Run: headless pygame with SDL's dummy video driver; simulated clock (each Clock.tick advances the game by its frame time, no real sleeping); random seed 0; keys injected as events and as key.get_pressed() state; no mouse input.
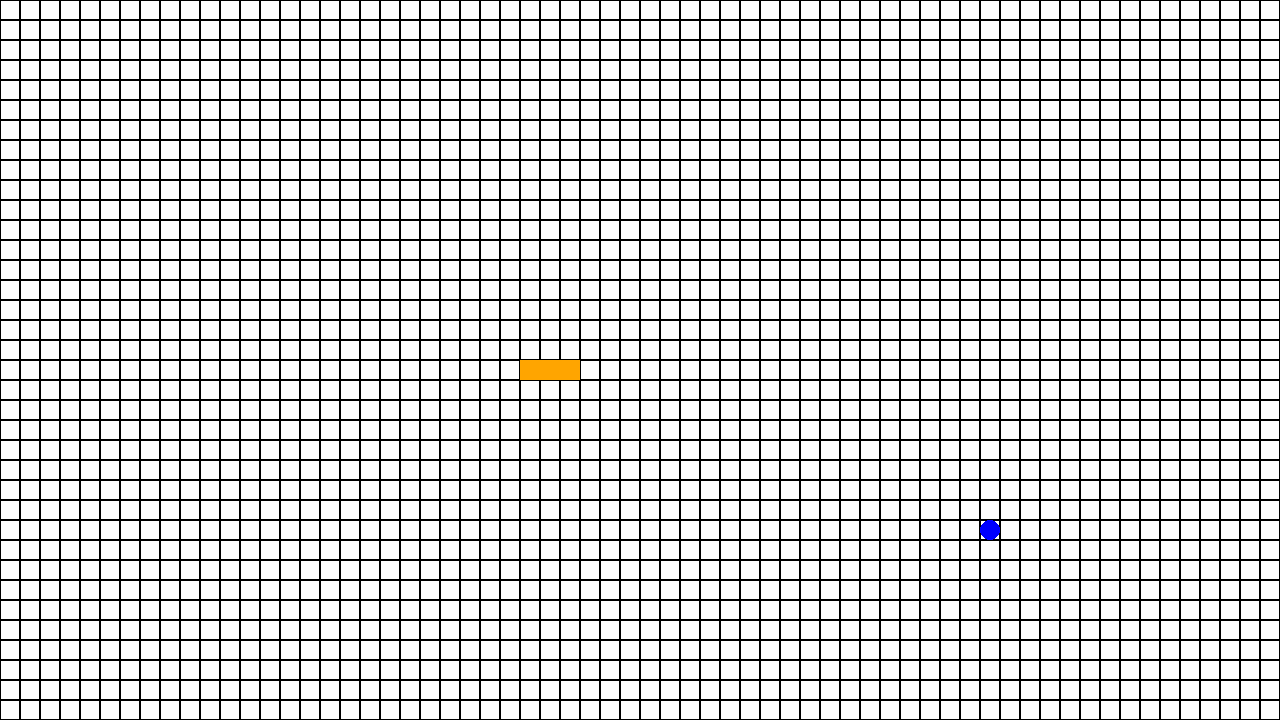
Frame 1 of 4 · flips 1–60 · no input
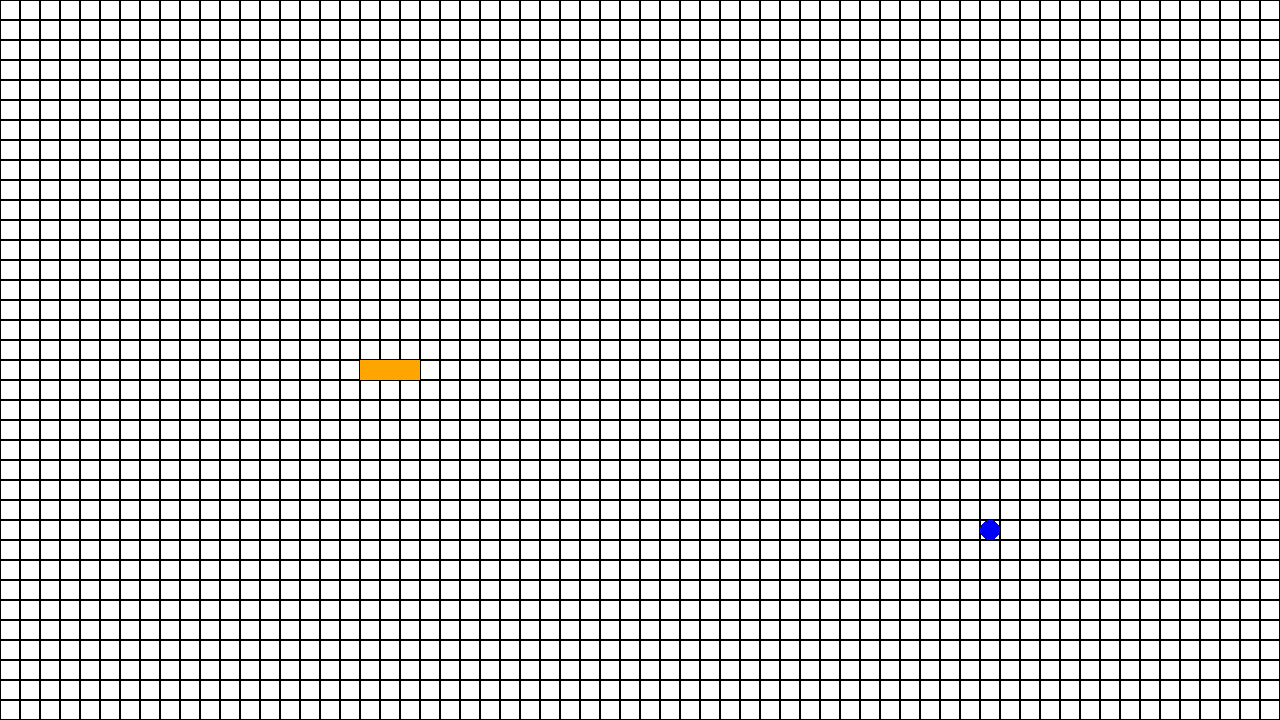
Frame 2 of 4 · flips 61–180 · tapped SPACE, RETURN · held RIGHT (→), D
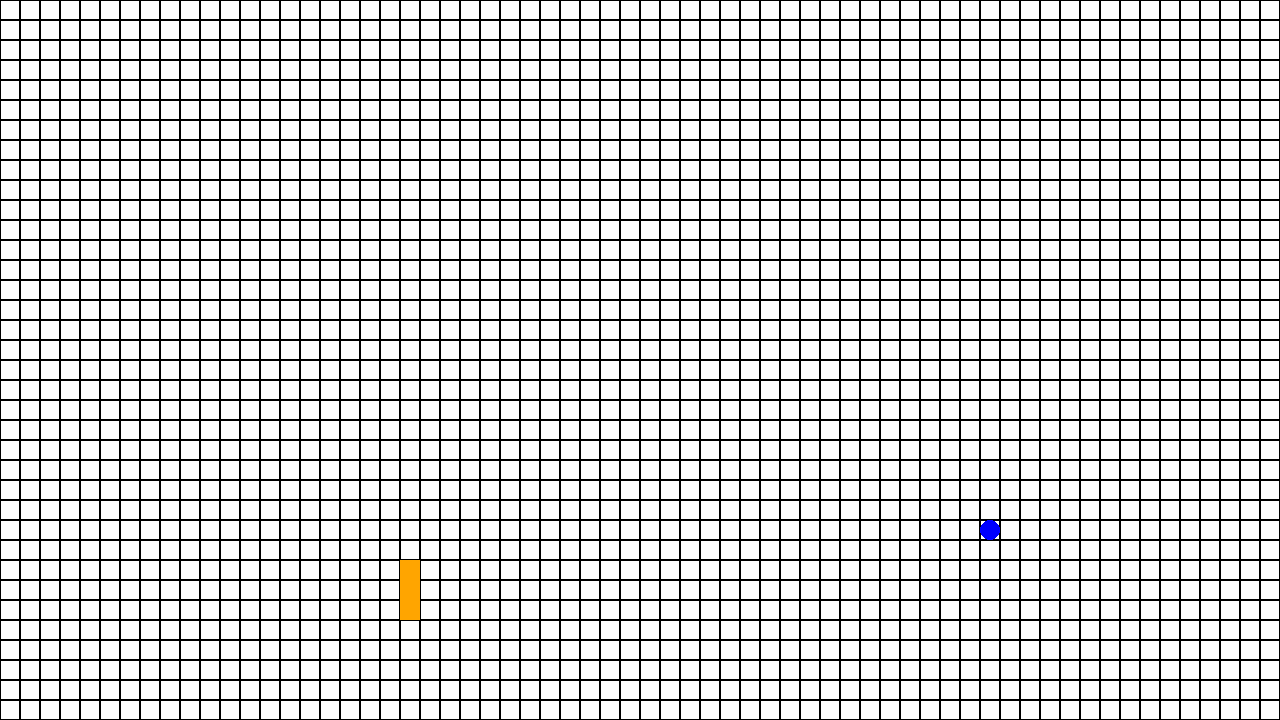
Frame 3 of 4 · flips 181–300 · held DOWN (↓), S
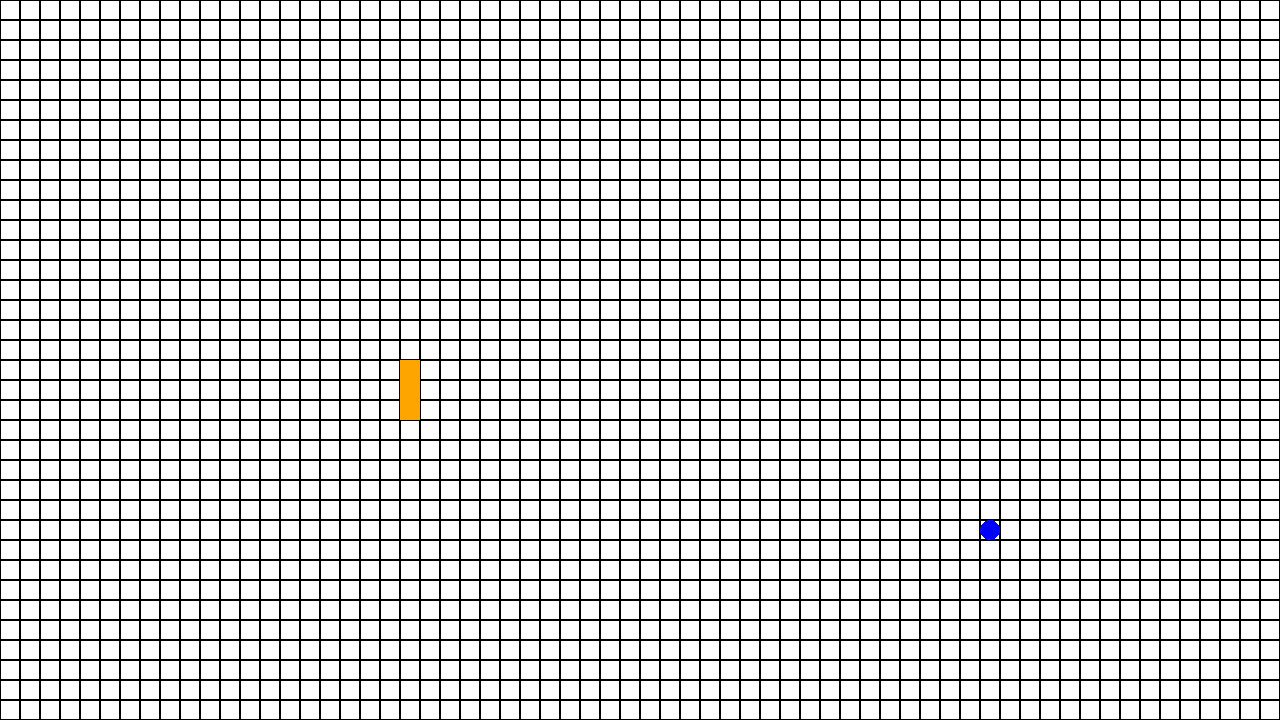
Frame 4 of 4 · flips 301–420 · held LEFT (←), A, UP (↑), W

The pygame program that drew these frames:

import random

import pygame
from random import randint, randrange

pygame.init()
WIDTH = 1280
LENGTH = 720
WHITE = (255, 255, 255)
RED = (255, 0, 0)
ORANGE = (255, 165, 0)
BlACK = (0,0,0)
SIZE = 20


# создаем окно размера 800 на 600
screen = pygame.display.set_mode((WIDTH,LENGTH))
screen.fill(pygame.Color(WHITE))
clock = pygame.time.Clock()
speed = 40
# указываем название
pygame.display.set_caption("Snake")
#Добавляем змею
x1 = WIDTH // 2
y1 = LENGTH // 2
x2 = (random.randrange(0, WIDTH - 1,SIZE) + 10) % WIDTH
y2 = (random.randrange(0, LENGTH- 1,SIZE) + 10) % LENGTH
pygame.draw.rect(screen, (255, 165, 0), (x1, y1,SIZE,SIZE))
direction = 'right'
snake = [[x1,y1],[x1-20,y1],[x1-40,y1]]
#Добавляем еду
def draw_food():
    pygame.draw.circle(screen, (0, 0, 255), (x2, y2), 10)


def drawGrid():
    blockSize = SIZE #Set the size of the grid block
    for x in range(0, WIDTH, blockSize):
        for y in range(0, LENGTH, blockSize):
            rect = pygame.Rect(x, y, blockSize, blockSize)
            pygame.draw.rect(screen, BlACK, rect, 1)



def draw_snake():
    for i in range(len(snake)):
        pygame.draw.rect(screen, (255, 165, 0), (snake[i][0],snake[i][1], SIZE, SIZE))
# игровой цикл
while True:
    # обрабатываем события

    for event in pygame.event.get():
        # если нажали на крестик
        if event.type == pygame.QUIT:
            raise SystemExit("QUIT")
        keys = pygame.key.get_pressed()
        if keys[pygame.K_UP]:
            direction = 'up'
        elif keys[pygame.K_DOWN]:
            direction = 'down'
        elif keys[pygame.K_LEFT]:
            direction = 'left'
        elif keys[pygame.K_RIGHT]:
            direction = 'right'
    rock = snake[0][1]
    stone = snake[0][0]
    if direction == 'up':
        rock -= SIZE
    elif direction == 'down':
        rock  += SIZE
    elif direction == 'left':
        stone -= SIZE
    elif direction == 'right':
        stone += SIZE
    for el in range(len(snake)-1,0,-1):
        snake[el][0] = snake[el - 1][0]
        snake[el][1] = snake[el - 1][1]

    snake[0][0] = stone % WIDTH
    snake[0][1] = rock % LENGTH
    if y2 == snake[0][1] + SIZE / 2 and x2 == snake[0][0] + SIZE / 2:
        x2 = (random.randrange(0, WIDTH - 1, SIZE) + 10) % WIDTH
        y2 = (random.randrange(0, LENGTH - 1, SIZE) + 10) % LENGTH
        snake.append([snake[-1][0],snake[-1][1]])

    screen.fill(WHITE)
    drawGrid()
    draw_food()

    draw_snake()
    pygame.display.update()
    clock.tick(speed)
